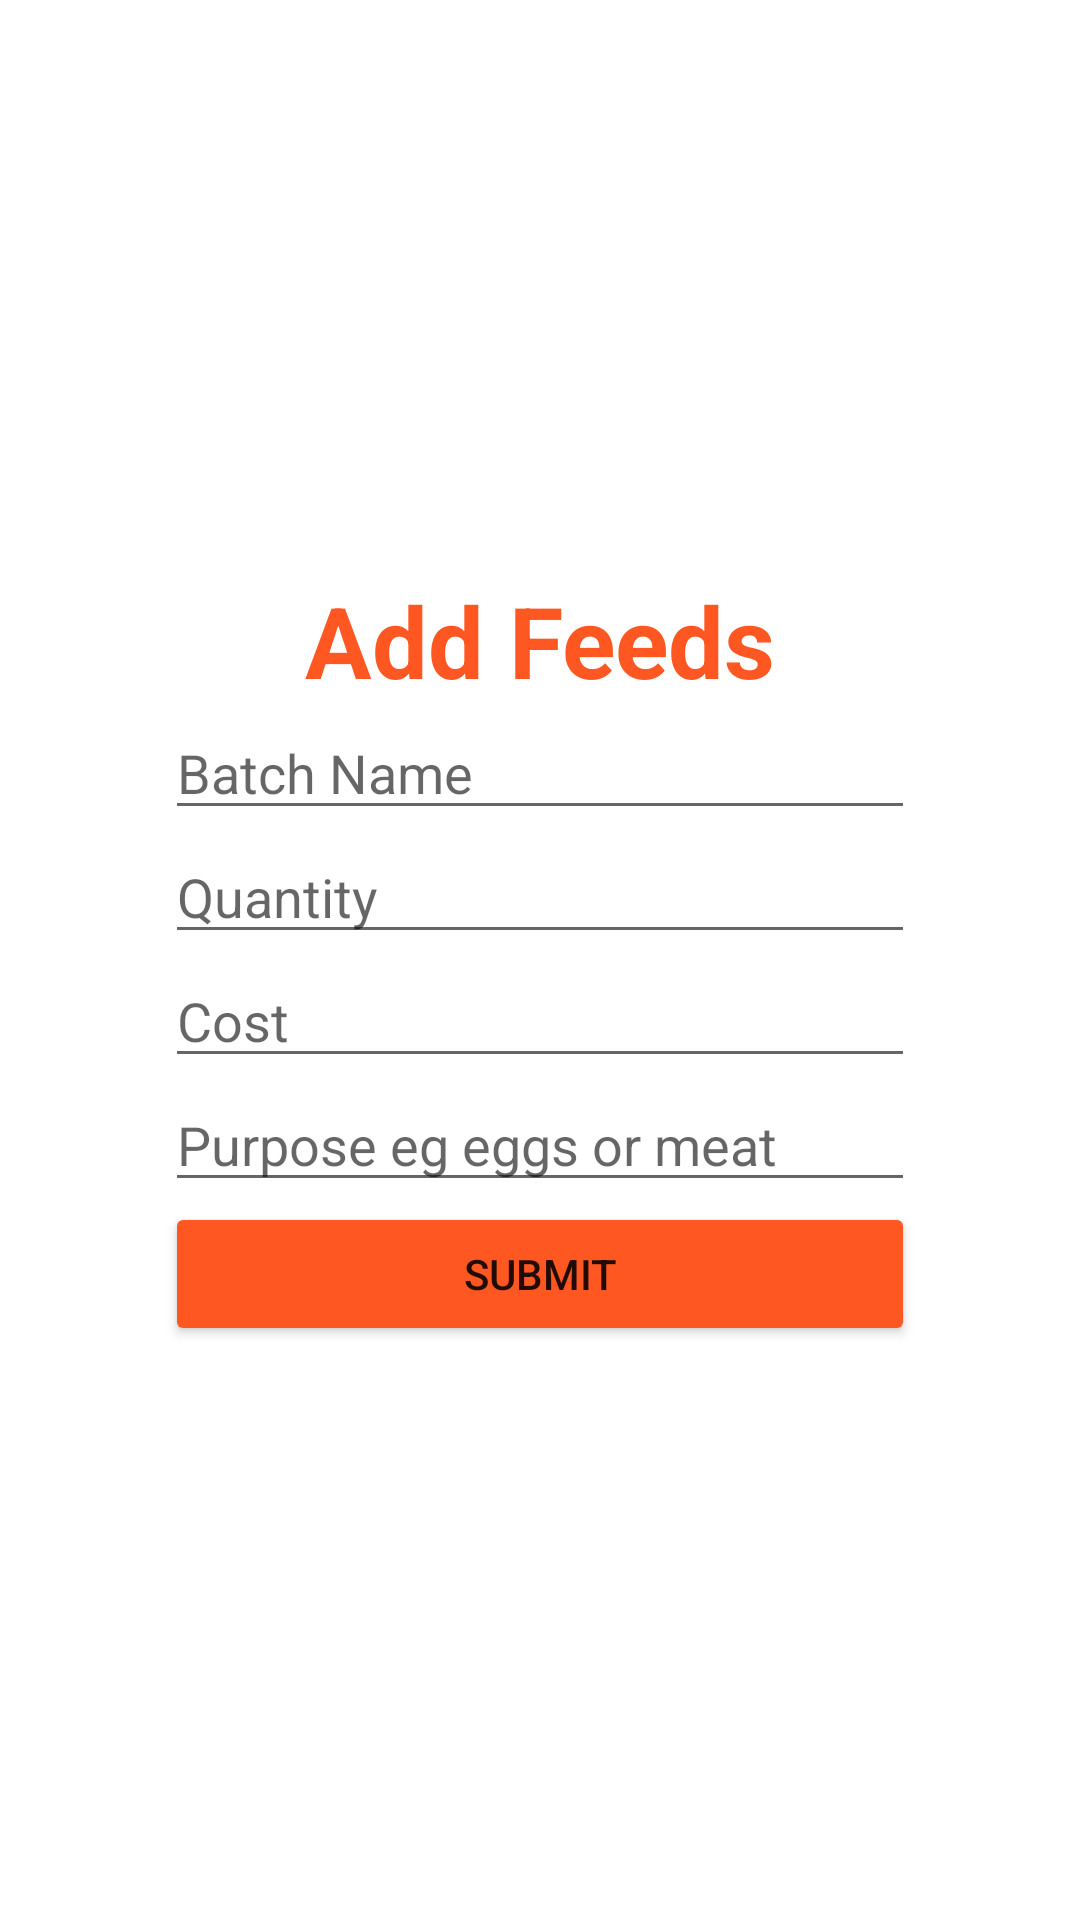

The Android layout XML behind this screen, and the referenced resources:
<!-- AndroidManifest.xml: application theme Theme.Poultry -->
<!-- res/layout/fragment_add_feeds.xml -->
<?xml version="1.0" encoding="utf-8"?>
<FrameLayout xmlns:android="http://schemas.android.com/apk/res/android"
    xmlns:tools="http://schemas.android.com/tools"
    android:layout_width="match_parent"
    android:layout_height="match_parent"
    tools:context=".AddFeedsFragment">

    <LinearLayout
        android:layout_width="match_parent"
        android:layout_height="match_parent"
        android:orientation="vertical"
        android:background="#9EFFFFFF"
        android:id="@+id/linearlayout"
        android:gravity="center">
        <TextView
            android:layout_width="wrap_content"
            android:layout_height="wrap_content"
            android:text="Add Feeds"
            android:id="@+id/textsignin"
            android:textStyle="bold"
            android:textSize="16pt"
            android:textColor="#FF5722"
            />

        <EditText
            android:id="@+id/batchname"
            android:layout_width="250dp"
            android:layout_height="wrap_content"
            android:hint="Batch Name"
            android:inputType="text"
            android:textColor="@color/black" />

        <EditText
            android:id="@+id/number"
            android:layout_width="250dp"
            android:layout_height="wrap_content"
            android:hint="Quantity"
            android:inputType="number"
            android:textColor="@color/black" />

        <EditText
            android:layout_width="250dp"
            android:layout_height="wrap_content"
            android:hint="Cost"
            android:textColor="@color/black"
            android:inputType="number"
            android:id="@+id/cost"/>
        <EditText
            android:layout_width="250dp"
            android:layout_height="wrap_content"
            android:hint="Purpose eg eggs or meat"
            android:textColor="@color/black"
            android:inputType="text"
            android:id="@+id/purpose"/>

        <Button
            android:id="@+id/submit"
            android:layout_width="250dp"
            android:layout_height="wrap_content"
            android:backgroundTint="#FF5722"
            android:text="Submit" />

    </LinearLayout>

</FrameLayout>
<!-- resources referenced by this layout -->
<resources>
  <style name="Theme.Poultry" parent="Theme.MaterialComponents.DayNight.DarkActionBar">
          
          <item name="colorPrimary">@color/purple_500</item>
          <item name="colorPrimaryVariant">@color/purple_700</item>
          <item name="colorOnPrimary">@color/white</item>
          
          <item name="colorSecondary">@color/teal_200</item>
          <item name="colorSecondaryVariant">@color/teal_700</item>
          <item name="colorOnSecondary">@color/black</item>
          
          <item name="android:statusBarColor" tools:targetApi="l">?attr/colorPrimaryVariant</item>
          
      </style>
  <!-- not gathered from this repository: default colours our renderer supplied (Android Studio template values) -->
  <color name="purple_500">#FF6200EE</color>
  <color name="purple_700">#FF3700B3</color>
  <color name="teal_200">#FF03DAC5</color>
  <color name="teal_700">#FF018786</color>
  <color name="black">#FF000000</color>
  <color name="white">#FFFFFFFF</color>
</resources>
